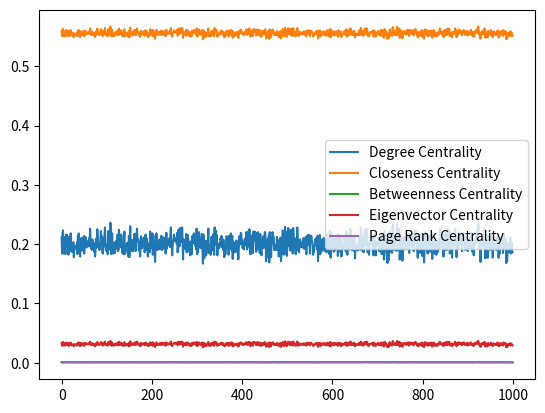

Source code (Python):
from math import sqrt
import networkx as nx
import matplotlib.pyplot as plt
import scipy as sp
import pandas as pd

def degree_centrality(G):
    if len(G) <= 1:
        return {n: 1 for n in G}

    s = 1.0 / (len(G) - 1.0)
    centrality = {n: d * s for n, d in G.degree()}
    return centrality

def eigenvector_centrality(G, max_iter=100, tol=1.0e-6, nstart=None, weight=None):
    if nstart is None:
        nstart = {v: 1 for v in G}
    nstart_sum = sum(nstart.values())
    x = {k: v / nstart_sum for k, v in nstart.items()}
    nnodes = G.number_of_nodes()
    for i in range(max_iter):
        xlast = x
        x = xlast.copy()
        for n in x:
            for nbr in G[n]:
                w = G[n][nbr].get(weight, 1) if weight else 1
                x[nbr] += xlast[n] * w
        norm = sqrt(sum(z ** 2 for z in x.values())) or 1
        x = {k: v / norm for k, v in x.items()}
        if sum(abs(x[n] - xlast[n]) for n in x) < nnodes * tol:
            return x
    raise nx.PowerIterationFailedConvergence(max_iter)


G = nx.generators.random_graphs.erdos_renyi_graph(1000, 0.2, seed=None, directed=False)

DC = degree_centrality(G)
CC = nx.algorithms.centrality.closeness_centrality(G)
BC = nx.algorithms.centrality.betweenness_centrality(G)
EC = eigenvector_centrality(G)
PRC = nx.algorithms.link_analysis.pagerank_alg.pagerank(G)




key = list(DC.values())
key2 = list(CC.values())
key3 = list(BC.values())
key4 = list(EC.values())
key5 = list(PRC.values())

plt.plot(key, label = "Degree Centrality")
plt.plot(key2, label = "Closeness Centrality")
plt.plot(key3, label = "Betweenness Centrality")
plt.plot(key4, label = "Eigenvector Centrality")
plt.plot(key5, label = "Page Rank Centrality")
plt.legend()
plt.savefig('cen.png')
plt.show()
plt.ylabel("Centrality")
plt.xlabel("Number of nodes")    
